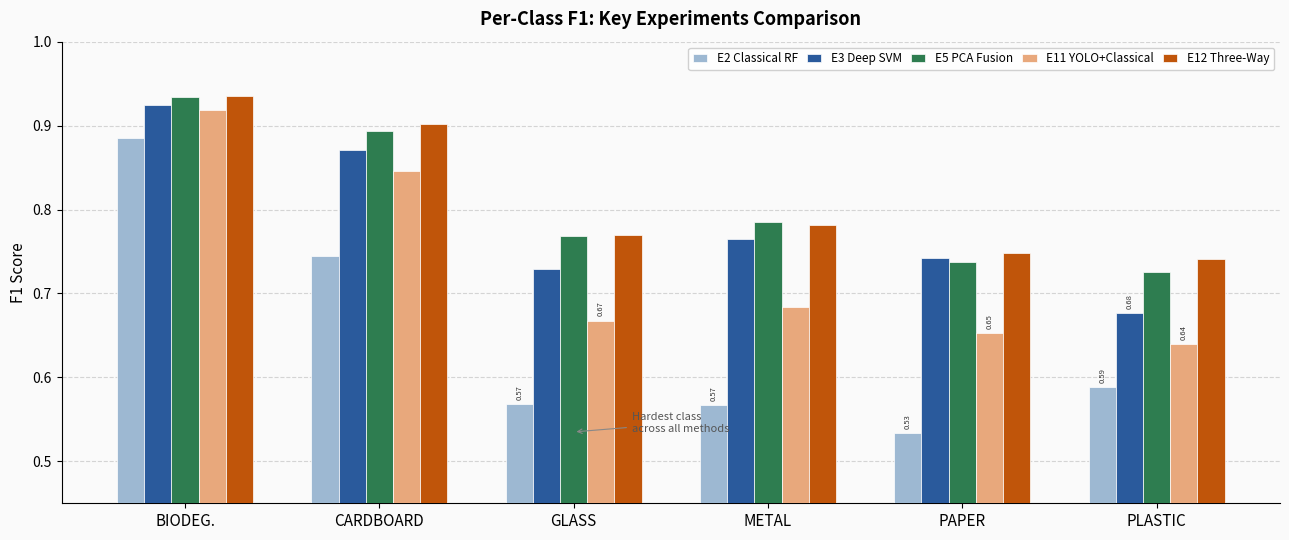
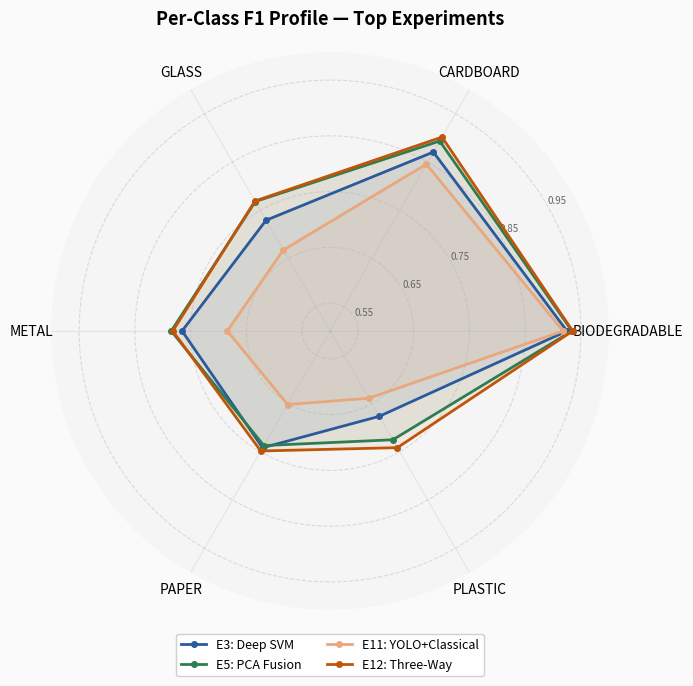
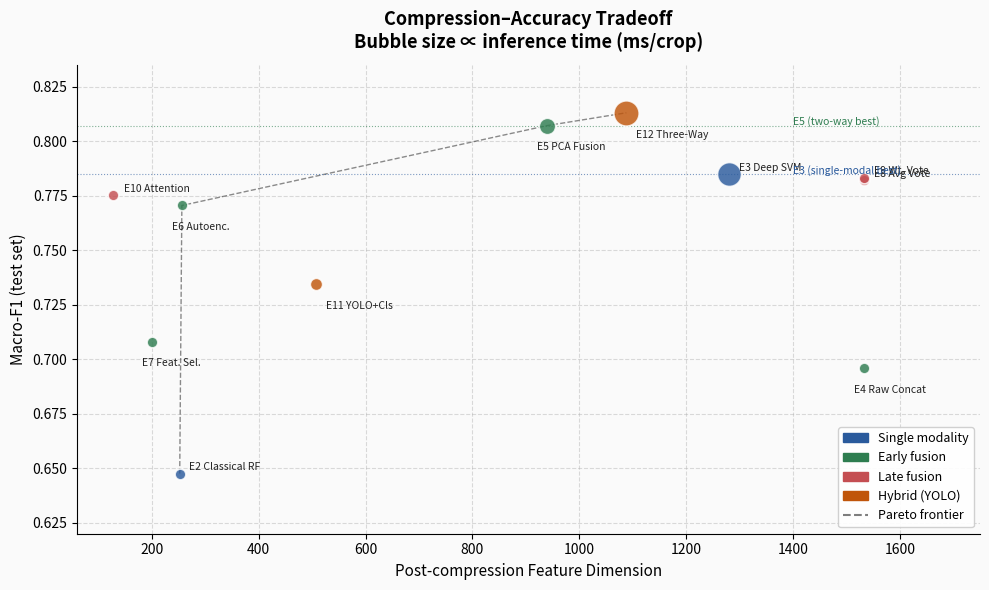

These figures' Python source, in order:
"""
Classification System Comparison Figures
Generates three figures in figures/final/:
  1. classification_per_class_f1.png  — grouped bar per class
  2. classification_radar.png         — radar / spider chart
  3. classification_dim_tradeoff.png  — feature-dim vs Macro-F1 scatter
Run: python3 notebooks/generate_classification_figures.py
"""

import os
import matplotlib
matplotlib.use("Agg")
import matplotlib.pyplot as plt
import matplotlib.patches as mpatches
import matplotlib.gridspec as gridspec
import numpy as np

os.makedirs("figures/final", exist_ok=True)

CLASSES   = ["BIODEG.", "CARDBOARD", "GLASS", "METAL", "PAPER", "PLASTIC"]
CLASSES_F = ["BIODEGRADABLE", "CARDBOARD", "GLASS", "METAL", "PAPER", "PLASTIC"]

# ── Per-class F1 data (from classification_results.csv & per-class CSVs) ────
PER_CLASS = {
    "E2\nClassical RF":      [0.8857, 0.7442, 0.5678, 0.5666, 0.5335, 0.5880],
    "E3\nDeep SVM":          [0.9249, 0.8706, 0.7294, 0.7654, 0.7419, 0.6767],
    "E5\nPCA Fusion":        [0.9340, 0.8934, 0.7681, 0.7848, 0.7373, 0.7253],
    "E11\nYOLO+Classical":   [0.9181, 0.8455, 0.6677, 0.6842, 0.6523, 0.6393],
    "E12\nThree-Way":        [0.9352, 0.9016, 0.7692, 0.7821, 0.7485, 0.7416],
}

EXP_COLORS = {
    "E2\nClassical RF":    "#4C72B0",
    "E3\nDeep SVM":        "#4C72B0",
    "E5\nPCA Fusion":      "#55A868",
    "E11\nYOLO+Classical": "#DD8452",
    "E12\nThree-Way":      "#DD8452",
}
# darken E12 vs E11, E3 vs E2
EXP_COLORS["E2\nClassical RF"]    = "#9DB8D2"
EXP_COLORS["E3\nDeep SVM"]        = "#2A5A9C"
EXP_COLORS["E5\nPCA Fusion"]      = "#2E7D50"
EXP_COLORS["E11\nYOLO+Classical"] = "#E8A87C"
EXP_COLORS["E12\nThree-Way"]      = "#C0550A"

# ══════════════════════════════════════════════════════════════════════════════
# FIGURE 1 — Per-class F1 grouped bar chart
# ══════════════════════════════════════════════════════════════════════════════
fig1, ax1 = plt.subplots(figsize=(13, 5.5))
fig1.patch.set_facecolor("#FAFAFA")
ax1.set_facecolor("#FAFAFA")

n_exp    = len(PER_CLASS)
n_cls    = len(CLASSES)
bw       = 0.14
offsets  = np.linspace(-(n_exp - 1) * bw / 2, (n_exp - 1) * bw / 2, n_exp)
x        = np.arange(n_cls)

for i, (exp, vals) in enumerate(PER_CLASS.items()):
    bars = ax1.bar(x + offsets[i], vals, width=bw,
                   color=EXP_COLORS[exp], label=exp.replace("\n", " "),
                   zorder=3, edgecolor="white", linewidth=0.5)
    for bar, v in zip(bars, vals):
        if v < 0.68:
            ax1.text(bar.get_x() + bar.get_width() / 2, v + 0.005,
                     f"{v:.2f}", ha="center", va="bottom",
                     fontsize=5.5, color="#333333", rotation=90)

ax1.set_xticks(x)
ax1.set_xticklabels(CLASSES, fontsize=11)
ax1.set_ylabel("F1 Score", fontsize=11)
ax1.set_ylim(0.45, 1.00)
ax1.set_title("Per-Class F1: Key Experiments Comparison", fontsize=13, fontweight="bold", pad=12)
ax1.yaxis.grid(True, linestyle="--", alpha=0.5, zorder=0)
ax1.set_axisbelow(True)
for spine in ["top", "right"]:
    ax1.spines[spine].set_visible(False)

# annotate hardest class
ax1.annotate("Hardest class\nacross all methods",
             xy=(2, 0.535), xytext=(2.3, 0.535),
             fontsize=8, color="#555",
             arrowprops=dict(arrowstyle="->", color="#888", lw=0.8))

ax1.legend(loc="upper right", fontsize=8.5, ncol=5,
           framealpha=0.9, edgecolor="#ccc",
           columnspacing=0.8, handlelength=1.2)

plt.tight_layout()
out1 = "figures/final/classification_per_class_f1.png"
plt.savefig(out1, dpi=180, bbox_inches="tight")
print(f"Saved → {out1}")
plt.close()

# ══════════════════════════════════════════════════════════════════════════════
# FIGURE 2 — Radar / Spider chart (top 4 methods)
# ══════════════════════════════════════════════════════════════════════════════
RADAR_DATA = {
    "E3: Deep SVM":       [0.9249, 0.8706, 0.7294, 0.7654, 0.7419, 0.6767],
    "E5: PCA Fusion":     [0.9340, 0.8934, 0.7681, 0.7848, 0.7373, 0.7253],
    "E11: YOLO+Classical":[0.9181, 0.8455, 0.6677, 0.6842, 0.6523, 0.6393],
    "E12: Three-Way":     [0.9352, 0.9016, 0.7692, 0.7821, 0.7485, 0.7416],
}
RADAR_COLORS = ["#2A5A9C", "#2E7D50", "#E8A87C", "#C0550A"]

N = len(CLASSES)
angles = np.linspace(0, 2 * np.pi, N, endpoint=False).tolist()
angles += angles[:1]

fig2, ax2 = plt.subplots(figsize=(7, 7), subplot_kw={"polar": True})
fig2.patch.set_facecolor("#FAFAFA")
ax2.set_facecolor("#F5F5F5")

for (name, vals), color in zip(RADAR_DATA.items(), RADAR_COLORS):
    vals_closed = vals + vals[:1]
    ax2.plot(angles, vals_closed, "o-", linewidth=2, color=color,
             label=name, markersize=4, zorder=3)
    ax2.fill(angles, vals_closed, alpha=0.08, color=color)

ax2.set_thetagrids(np.degrees(angles[:-1]), CLASSES_F, fontsize=10)
ax2.set_ylim(0.5, 1.0)
yticks = [0.55, 0.65, 0.75, 0.85, 0.95]
ax2.set_yticks(yticks)
ax2.set_yticklabels([f"{v:.2f}" for v in yticks], fontsize=7, color="#666")
ax2.set_rlabel_position(30)
ax2.yaxis.grid(True, linestyle="--", alpha=0.4)
ax2.xaxis.grid(True, linestyle="-", alpha=0.25)
ax2.spines["polar"].set_visible(False)

ax2.set_title("Per-Class F1 Profile — Top Experiments",
              fontsize=13, fontweight="bold", pad=20)
ax2.legend(loc="lower center", bbox_to_anchor=(0.5, -0.13),
           ncol=2, fontsize=9, framealpha=0.9, edgecolor="#ccc")

plt.tight_layout()
out2 = "figures/final/classification_radar.png"
plt.savefig(out2, dpi=180, bbox_inches="tight")
print(f"Saved → {out2}")
plt.close()

# ══════════════════════════════════════════════════════════════════════════════
# FIGURE 3 — Feature-dim vs Macro-F1 scatter (compression tradeoff)
# ══════════════════════════════════════════════════════════════════════════════
# (dim, macro_f1, inference_ms, category, label)
SCATTER = [
    (252,  0.6476,  0.01,  "single",  "E2\nClassical RF"),
    (1280, 0.7848, 21.27,  "single",  "E3\nDeep SVM"),
    (1532, 0.6960,  0.01,  "early",   "E4\nRaw Concat"),
    (939,  0.8071, 10.00,  "early",   "E5\nPCA Fusion"),
    (256,  0.7705,  3.17,  "early",   "E6\nAutoenc."),
    (200,  0.7081,  0.01,  "early",   "E7\nFeat. Sel."),
    (1532, 0.7820,  0.01,  "late",    "E8\nAvg Vote"),
    (1532, 0.7832,  0.01,  "late",    "E9\nWt. Vote"),
    (128,  0.7752,  3.17,  "late",    "E10\nAttention"),
    (508,  0.7345,  5.62,  "hybrid",  "E11\nYOLO+Cls"),
    (1088, 0.8130, 23.71,  "hybrid",  "E12\nThree-Way"),
]

CAT_COLOR = {"single": "#2A5A9C", "early": "#2E7D50",
             "late": "#C44E52",   "hybrid": "#C0550A"}

fig3, ax3 = plt.subplots(figsize=(10, 6))
fig3.patch.set_facecolor("#FAFAFA")
ax3.set_facecolor("#FAFAFA")

# bubble size proportional to inference time (floored at 60 for visibility)
for (dim, f1, ms, cat, lbl) in SCATTER:
    size = max(ms * 14, 60)
    ax3.scatter(dim, f1, s=size, color=CAT_COLOR[cat],
                alpha=0.82, edgecolors="white", linewidths=1.2, zorder=3)
    # label placement offset by category
    dx = {"single": 18, "early": -18, "late": 20, "hybrid": 18}[cat]
    dy = {"single": 0.003, "early": -0.010, "late": 0.003, "hybrid": -0.010}[cat]
    ax3.text(dim + dx, f1 + dy, lbl.replace("\n", " "),
             fontsize=7.5, va="center", ha="left", color="#222")

# pareto frontier line (manually identified: E2→E7→E6→E11→E5→E12 on dim-axis,
#                        but on Pareto: E2, E6, E5, E12 — smallest dim for each F1 level)
pareto = sorted([(252, 0.6476), (256, 0.7705), (939, 0.8071), (1088, 0.8130)],
                key=lambda x: x[0])
px, py = zip(*pareto)
ax3.plot(px, py, "k--", linewidth=1.0, alpha=0.45, zorder=2, label="Pareto frontier")

# reference bands
ax3.axhline(0.8071, color="#2E7D50", linewidth=0.8, linestyle=":", alpha=0.6)
ax3.axhline(0.7848, color="#2A5A9C", linewidth=0.8, linestyle=":", alpha=0.6)
ax3.text(1400, 0.8075, "E5 (two-way best)", fontsize=7.5, color="#2E7D50", style="italic")
ax3.text(1400, 0.7852, "E3 (single-modal best)", fontsize=7.5, color="#2A5A9C", style="italic")

ax3.set_xlabel("Post-compression Feature Dimension", fontsize=11)
ax3.set_ylabel("Macro-F1 (test set)", fontsize=11)
ax3.set_title("Compression–Accuracy Tradeoff\nBubble size ∝ inference time (ms/crop)",
              fontsize=13, fontweight="bold", pad=12)
ax3.set_xlim(60, 1750)
ax3.set_ylim(0.62, 0.835)
ax3.xaxis.grid(True, linestyle="--", alpha=0.45, zorder=0)
ax3.yaxis.grid(True, linestyle="--", alpha=0.45, zorder=0)
ax3.set_axisbelow(True)
for spine in ["top", "right"]:
    ax3.spines[spine].set_visible(False)

legend_handles = [
    mpatches.Patch(color=CAT_COLOR["single"], label="Single modality"),
    mpatches.Patch(color=CAT_COLOR["early"],  label="Early fusion"),
    mpatches.Patch(color=CAT_COLOR["late"],   label="Late fusion"),
    mpatches.Patch(color=CAT_COLOR["hybrid"], label="Hybrid (YOLO)"),
    plt.Line2D([0], [0], color="k", linestyle="--", alpha=0.5, label="Pareto frontier"),
]
ax3.legend(handles=legend_handles, loc="lower right", fontsize=9,
           framealpha=0.9, edgecolor="#ccc")

plt.tight_layout()
out3 = "figures/final/classification_dim_tradeoff.png"
plt.savefig(out3, dpi=180, bbox_inches="tight")
print(f"Saved → {out3}")
plt.close()

print("All done.")
